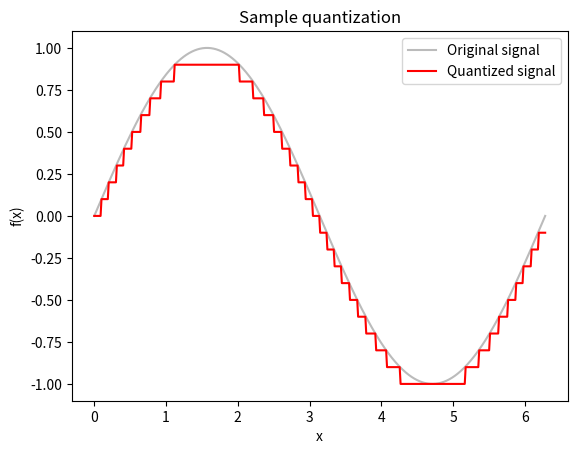
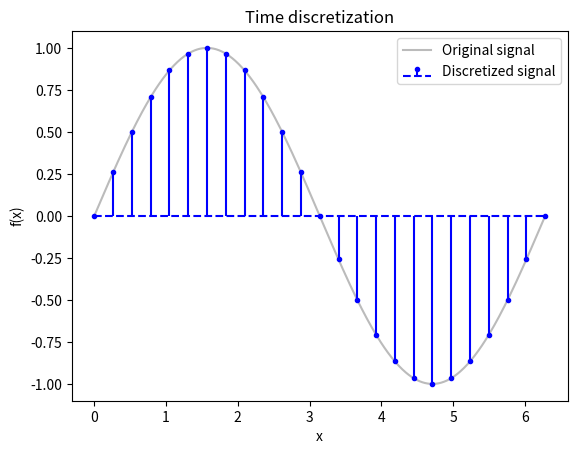
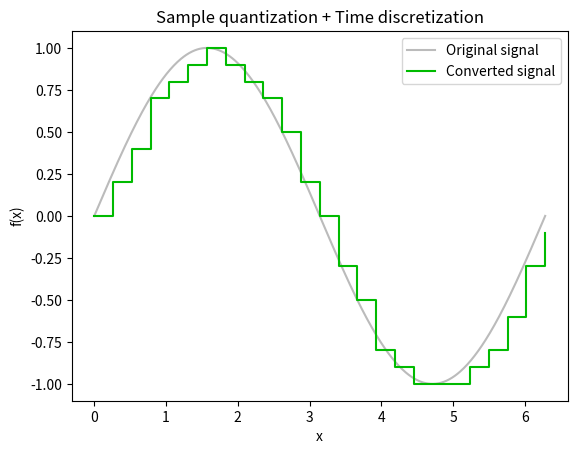
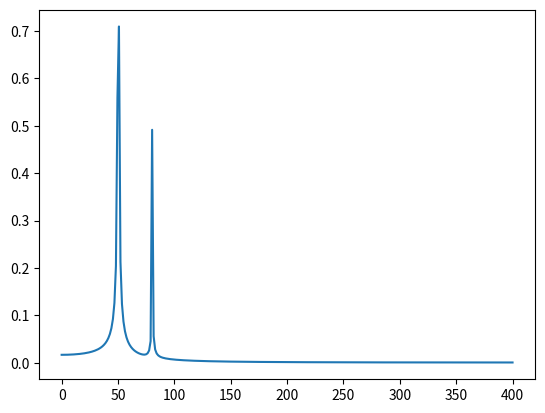

The matplotlib source for these figures, in order:
import math
import numpy as np
import matplotlib.pyplot as plt
import scipy.fftpack


A = 1 # amplitude
W = 1 # pulsation
P = 0 # phase
B = 10 # steps per unit

# PLOT 1

x = np.linspace(0, 2*np.pi, 500)
y0 = A*np.sin(x * W + P)
y1 = np.floor(A*np.sin(x * W + P)*B)/B

fig, ax = plt.subplots()
ax.set(xlabel='x', ylabel='f(x)', title='Sample quantization')
ax.plot(x, y0, label="Original signal", color='#bbbbbb')
ax.plot(x, y1, label="Quantized signal", color='#ff0000')
ax.legend()
plt.show()

# PLOT 2

x0 = np.linspace(0, 2*np.pi, 500)
y0 = A*np.sin(x0 * W + P)
x1 = np.linspace(0, 2*np.pi, int(500/20))
y1 = A*np.sin(x1 * W + P)

fig, ax = plt.subplots()
ax.set(xlabel='x', ylabel='f(x)', title='Time discretization')
ax.plot(x0, y0, label="Original signal", color='#bbbbbb')
ax.stem(x1, y1, label="Discretized signal", linefmt='b', markerfmt='b.', basefmt='--b')
ax.legend()
plt.show()

# PLOT 3

x0 = np.linspace(0, 2*np.pi, 500)
y0 = A*np.sin(x0 * W + P)
x1 = np.linspace(0, 2*np.pi, int(500/20))
y1 = np.floor(A*np.sin(x1 * W + P)*B)/B

fig, ax = plt.subplots()
ax.set(xlabel='x', ylabel='f(x)', title='Sample quantization + Time discretization')
ax.plot(x0, y0, label="Original signal", color='#bbbbbb')
ax.step(x1, y1, label='Converted signal', where='post', color="#00bb00")
ax.legend()
plt.show()



# ====================
#        FFT
# ====================

# Number of samplepoints
N = 600
# sample spacing
T = 1.0 / 800.0
x = np.linspace(0.0, N*T, N)
y = np.sin(50.0 * 2.0*np.pi*x) + 0.5*np.sin(80.0 * 2.0*np.pi*x)
yf = scipy.fftpack.fft(y)
xf = np.linspace(0.0, 1.0/(2.0*T), N//2)

fig, ax = plt.subplots()
ax.plot(xf, 2.0/N * np.abs(yf[:N//2]))
#plt.show()